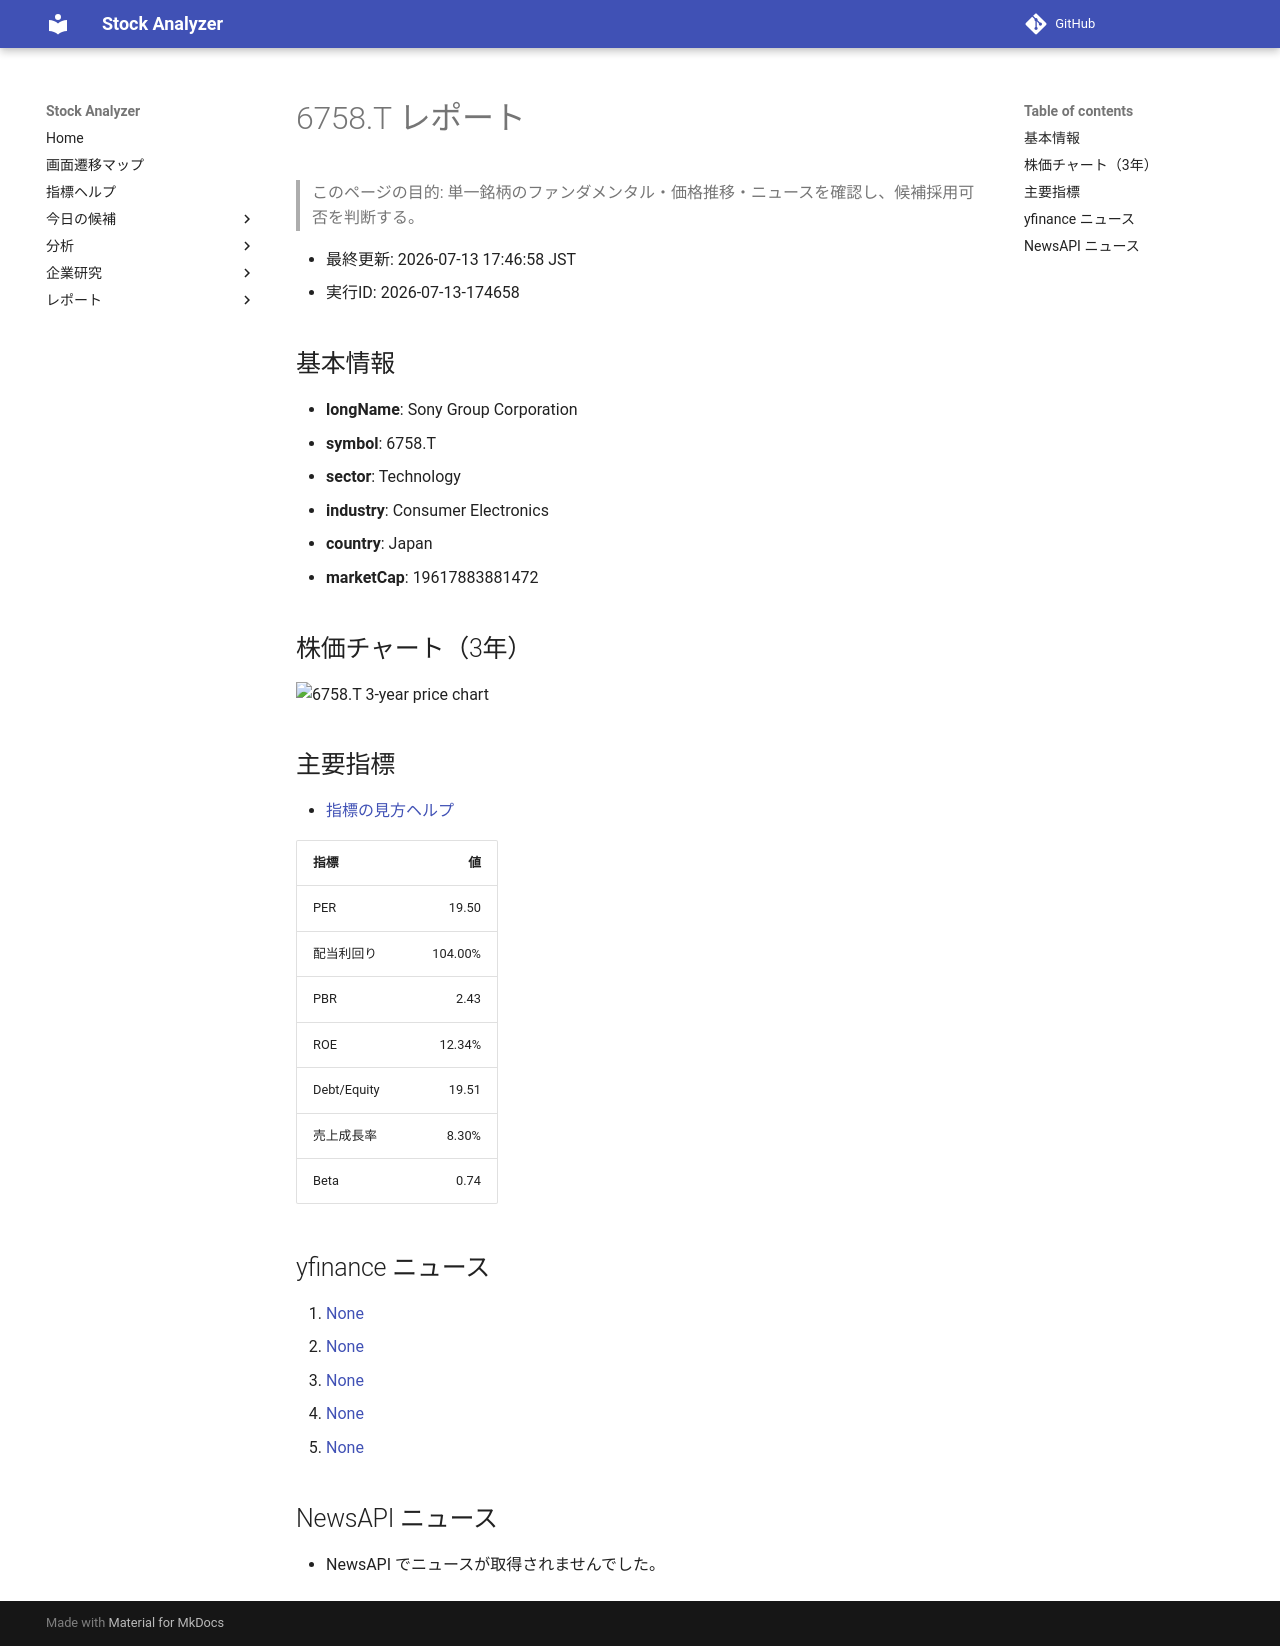

repository: Yumi-note/Making-APP · page: reports/2026-07-13/174658/6758_T/index.html · generator: mkdocs

# 6758.T レポート

> このページの目的: 単一銘柄のファンダメンタル・価格推移・ニュースを確認し、候補採用可否を判断する。

- 最終更新: 2026-07-13 17:46:58 JST
- 実行ID: 2026-07-13-174658

## 基本情報

- **longName**: Sony Group Corporation
- **symbol**: 6758.T
- **sector**: Technology
- **industry**: Consumer Electronics
- **country**: Japan
- **marketCap**: 19617883881472

## 株価チャート（3年）

![6758.T 3-year price chart](6758_T_3y.png)

## 主要指標

- [指標の見方ヘルプ](../../../../indicators.md)

| 指標 | 値 |
|---|---:|
| PER | 19.50 |
| 配当利回り | 104.00% |
| PBR | 2.43 |
| ROE | 12.34% |
| Debt/Equity | 19.51 |
| 売上成長率 | 8.30% |
| Beta | 0.74 |

## yfinance ニュース

1. [None](None)
2. [None](None)
3. [None](None)
4. [None](None)
5. [None](None)

## NewsAPI ニュース

- NewsAPI でニュースが取得されませんでした。
